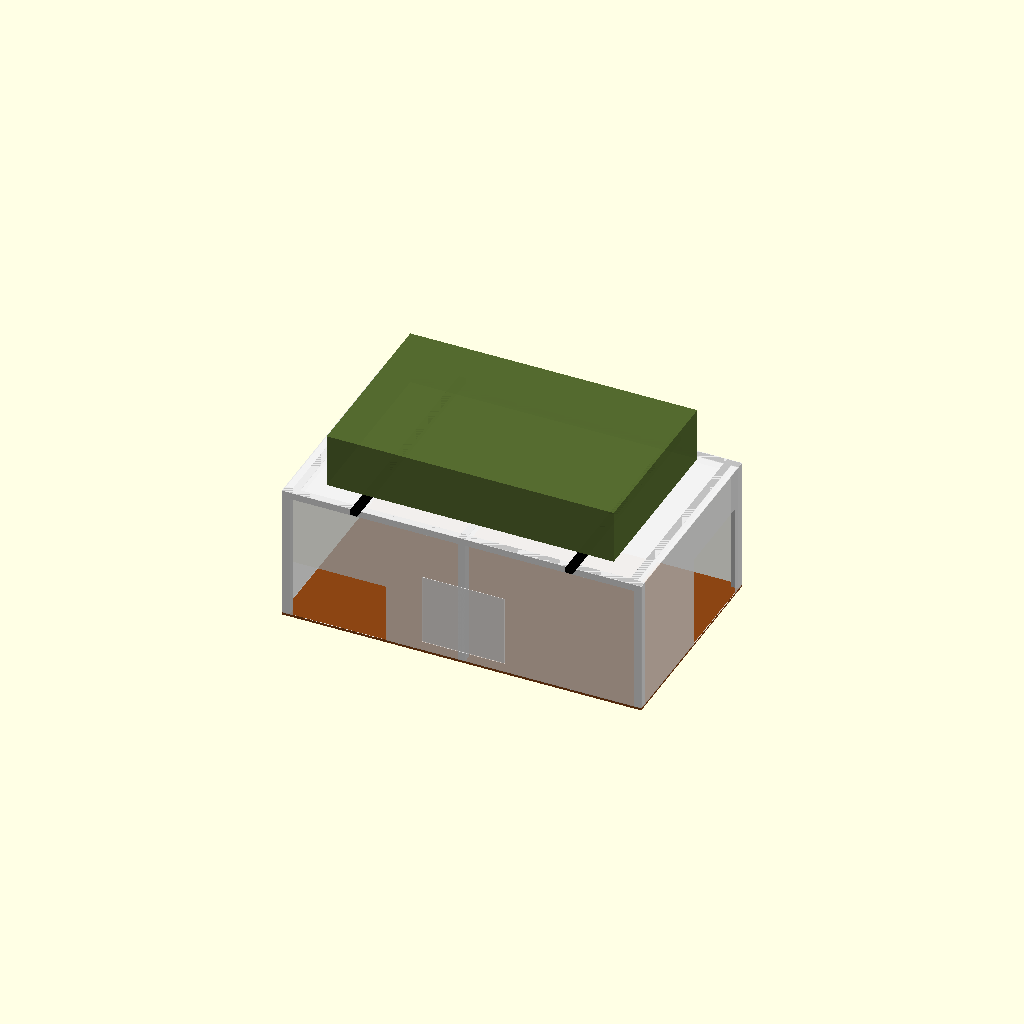
Cell 1: rendered with the file's own defaults.
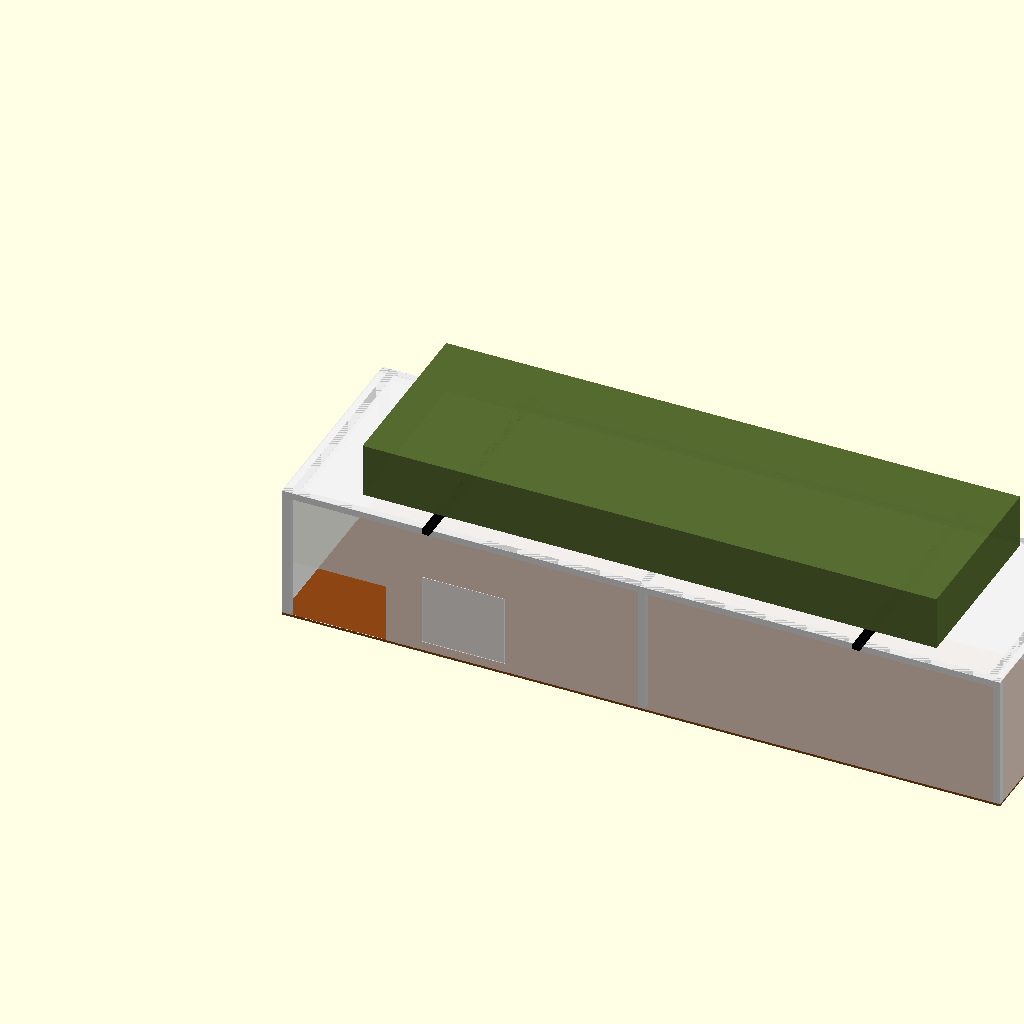
Cell 2: frame_length = 4000 (everything else at default).
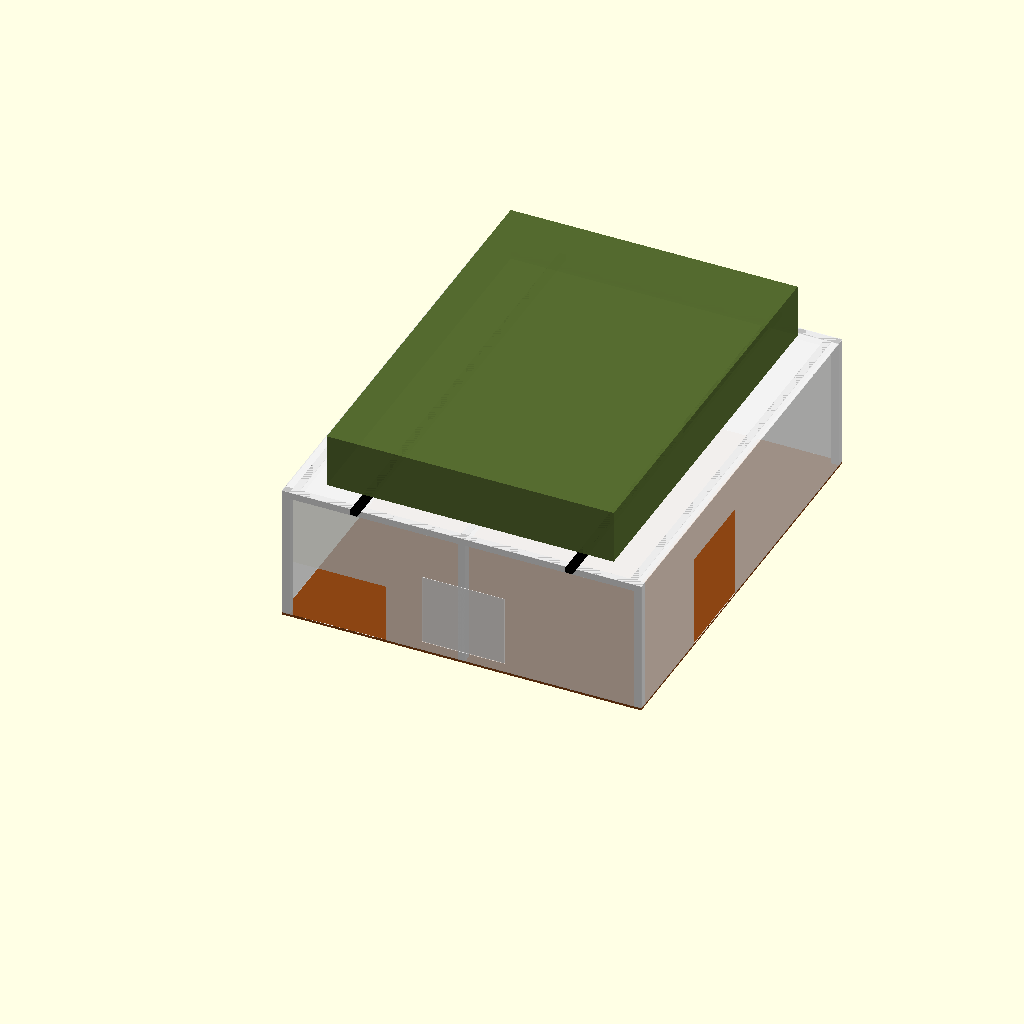
Cell 3 — frame_width set to 2400, the other parameters unchanged.
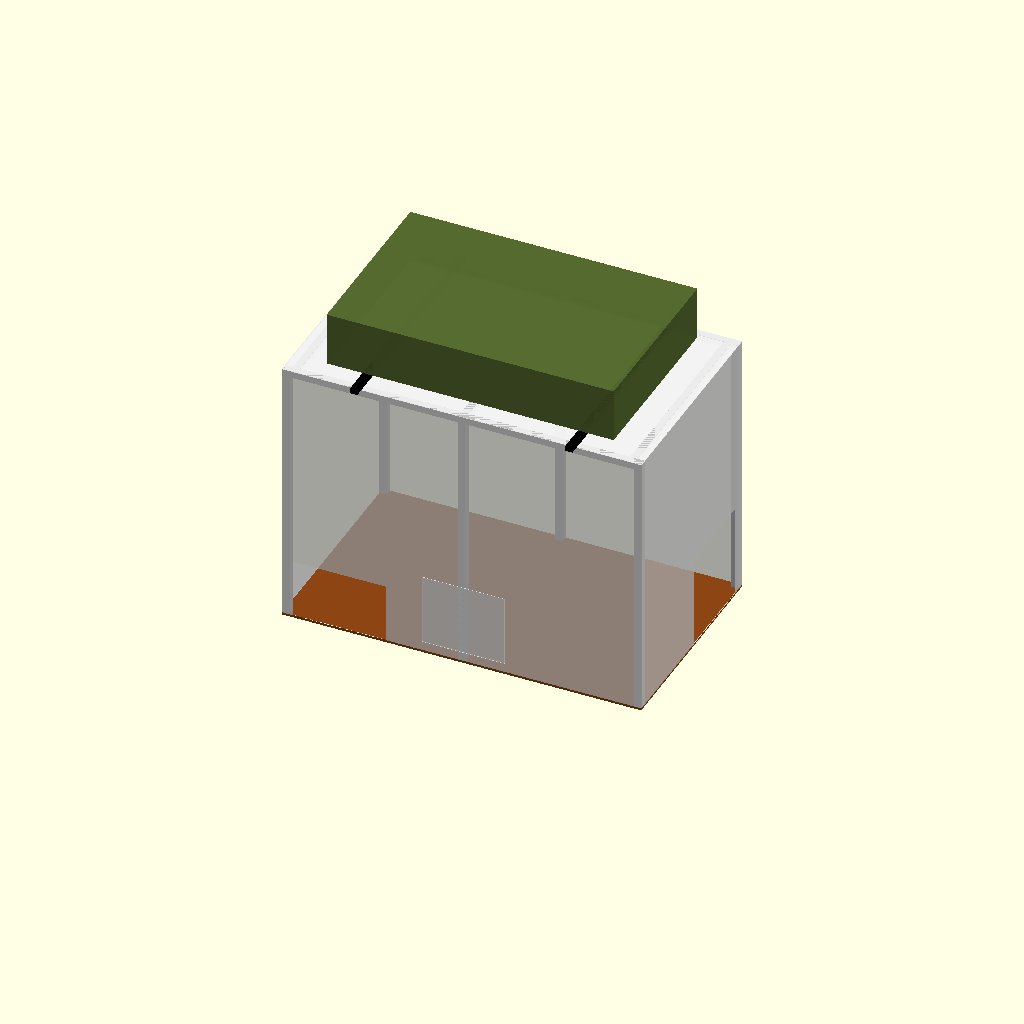
Cell 4 — cabin_height set to 1500, the other parameters unchanged.
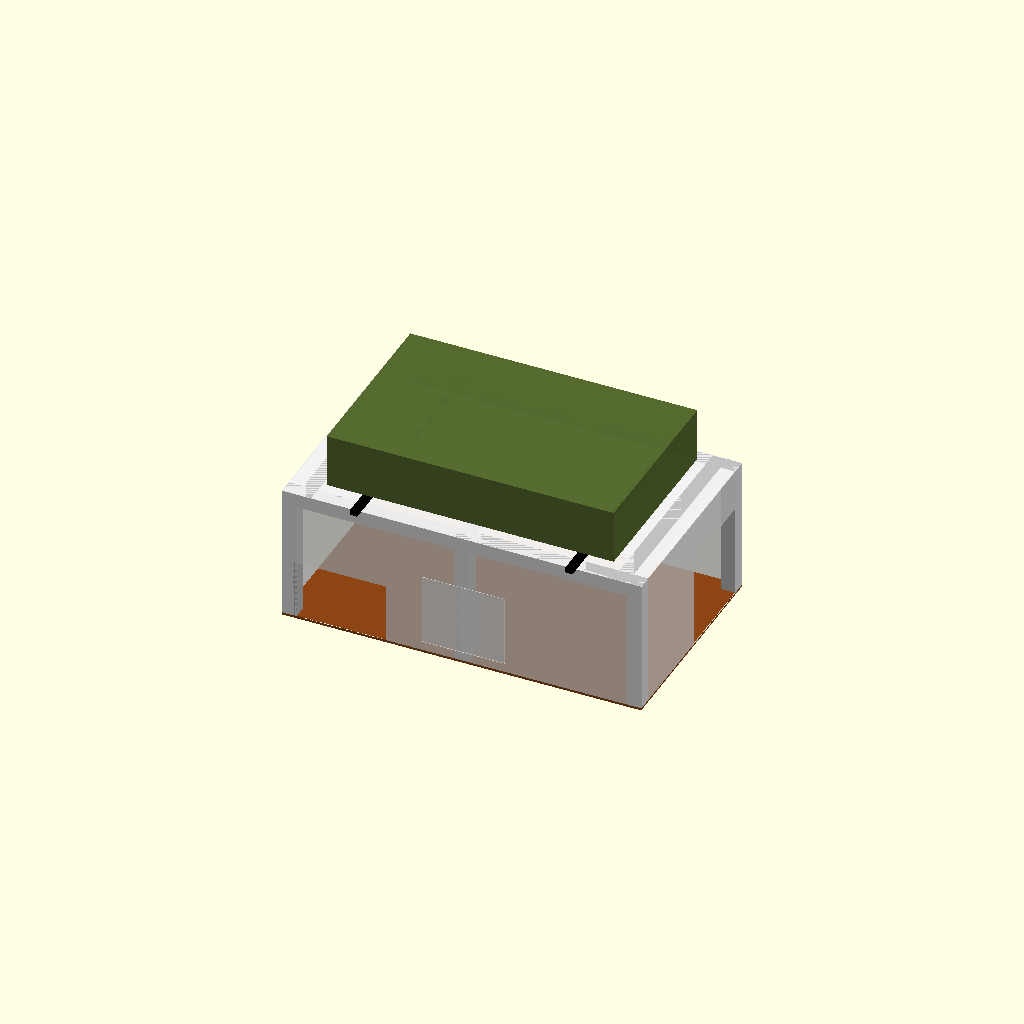
Cell 5: pillar_w = 80 (everything else at default).
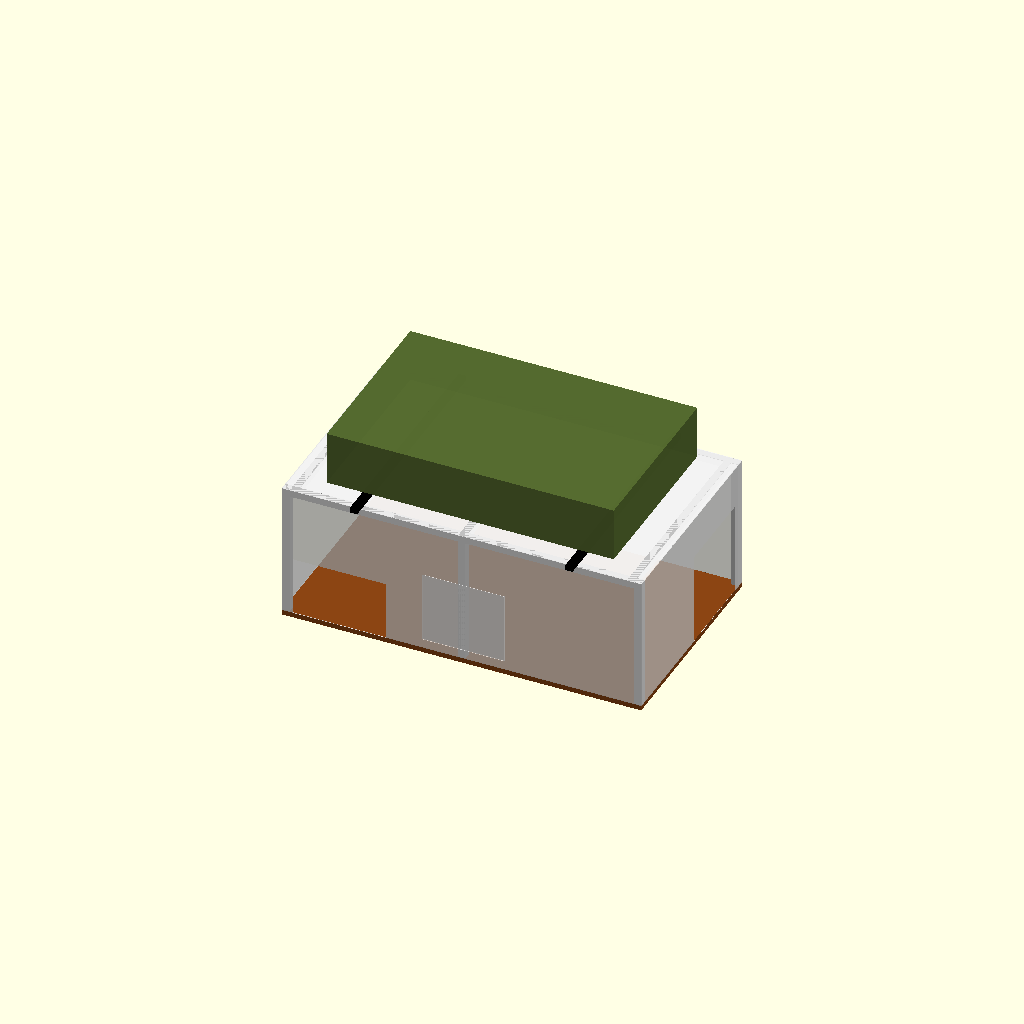
Cell 6 — floor_t set to 30, the other parameters unchanged.
All cells are drawn from one camera (rotation 55°, 0°, 25°, orthographic, colour scheme Cornfield), so only the parameter changes between them.
Source of the model, cad/cabin.scad:
// cad/cabin.scad
/*
 * Offroad Adventure Trailer - Expedition Canopy (for a roof tent)
 *
 * A solid box structure (canopy) built from an inner skeleton and clad
 * with aluminum/plywood sheets on the sides, floor and roof.
 * Designed with roof racks to carry a roof tent level with the car.
 */

frame_length = 2000;
frame_width = 1200; // Matches frame.scad (narrowed for the Ranger's track)
cabin_height = 750; // Low profile so the roof tent lands at a good height
pillar_w = 40;      // 40x40 mm square tube for the body skeleton
floor_t = 15;       // Form plywood floor
wall_t = 3;         // Dibond / aluminum / plywood walls

module canopy_skeleton() {
    color("silver") {
        // Corner pillars (vertical)
        translate([0, 0, 0]) cube([pillar_w, pillar_w, cabin_height]);
        translate([frame_length - pillar_w, 0, 0]) cube([pillar_w, pillar_w, cabin_height]);
        translate([0, frame_width - pillar_w, 0]) cube([pillar_w, pillar_w, cabin_height]);
        translate([frame_length - pillar_w, frame_width - pillar_w, 0]) cube([pillar_w, pillar_w, cabin_height]);

        // Mid pillars (prevent sag when sleeping in the tent)
        translate([frame_length/2 - pillar_w/2, 0, 0]) cube([pillar_w, pillar_w, cabin_height]);
        translate([frame_length/2 - pillar_w/2, frame_width - pillar_w, 0]) cube([pillar_w, pillar_w, cabin_height]);

        // Roof beams (long sides)
        translate([0, 0, cabin_height - pillar_w]) cube([frame_length, pillar_w, pillar_w]);
        translate([0, frame_width - pillar_w, cabin_height - pillar_w]) cube([frame_length, pillar_w, pillar_w]);

        // Roof beams (short sides and middle)
        translate([pillar_w, 0, cabin_height - pillar_w]) cube([pillar_w, frame_width, pillar_w]);
        translate([frame_length/2 - pillar_w/2, 0, cabin_height - pillar_w]) cube([pillar_w, frame_width, pillar_w]);
        translate([frame_length - 2*pillar_w, 0, cabin_height - pillar_w]) cube([pillar_w, frame_width, pillar_w]);
    }
}

module roof_racks() {
    // Transverse crossbars mounted on the roof
    color("black") {
        // Front bar
        translate([frame_length*0.2, -50, cabin_height]) cube([40, frame_width + 100, 30]);
        // Rear bar
        translate([frame_length*0.8, -50, cabin_height]) cube([40, frame_width + 100, 30]);
    }
}

module trailer_cabin() {
    // 1. Floor (15 mm form plywood or similar)
    color("SaddleBrown")
        translate([0, 0, 50]) cube([frame_length, frame_width, floor_t]);

    // 2. Skeleton (40x40 beams)
    translate([0, 0, 50 + floor_t])
        canopy_skeleton();

    // 3. Roof racks (the tent mounts to these)
    translate([0, 0, 50 + floor_t])
        roof_racks();

    // 4. Walls and roof sheets (semi-transparent to show the skeleton)
    color("WhiteSmoke", 0.8) {
        // Left wall (kitchen drawer opening + storage cabinet door)
        difference() {
            translate([0, -wall_t, 50 + floor_t]) cube([frame_length, wall_t, cabin_height]);
            // Opening for the kitchen drawer (front left, pulls out sideways)
            translate([60, -wall_t - 1, 50 + floor_t]) cube([520, wall_t + 2, 330]);
            // Opening for the storage cabinet door (behind the kitchen drawer)
            translate([780, -wall_t - 1, 50 + floor_t + 50]) cube([460, wall_t + 2, 400]);
        }
        // Storage cabinet door (hinged at the front edge, shown closed)
        color("Gainsboro")
            translate([782, -wall_t, 50 + floor_t + 52]) cube([456, wall_t, 396]);

        // Right wall (el-niche + electrical bay door - all electrical
        // lives on the right side, ahead of the fridge drawer)
        difference() {
            translate([0, frame_width, 50 + floor_t]) cube([frame_length, wall_t, cabin_height]);
            // Cutout for the electrical niche (Y matches main_assembly placement)
            translate([600, frame_width - 1, 50 + floor_t + 200]) cube([160, wall_t + 2, 200]);
            // Opening for the electrical bay door (battery box lifts out here)
            translate([780, frame_width - 1, 50 + floor_t + 50]) cube([460, wall_t + 2, 400]);
        }
        // Electrical bay door (shown closed)
        color("Gainsboro")
            translate([782, frame_width, 50 + floor_t + 52]) cube([456, wall_t, 396]);

        // Front wall
        translate([-wall_t, 0, 50 + floor_t]) cube([wall_t, frame_width, cabin_height]);

        // Rear wall: SOLID except a fridge-sized hatch on the rear RIGHT
        // (the fridge drawer at y 640-1090 slides out through it,
        // sill-free at the floor). The rear left is closed.
        difference() {
            translate([frame_length, 0, 50 + floor_t]) cube([wall_t, frame_width, cabin_height]);
            // Fridge hatch: 500 wide x 520 tall, clears tray + fridge lid
            translate([frame_length - 1, 620, 50 + floor_t]) cube([wall_t + 2, 500, 520]);
        }

        // Roof
        translate([0, 0, 50 + floor_t + cabin_height - wall_t]) cube([frame_length, frame_width, wall_t]);
    }

    // 5. Visual roof tent (mockup, closed/folded state)
    color("DarkOliveGreen", 0.95)
    translate([frame_length*0.1, 100, 50 + floor_t + cabin_height + 30])
        cube([frame_length*0.8, frame_width - 200, 300]);
}

// Renders if the file is opened standalone
trailer_cabin();
Parameter table extracted from the source (name, type, default, range or options):
frame_length: number, default 2000
frame_width: number, default 1200
cabin_height: number, default 750
pillar_w: number, default 40
floor_t: number, default 15
wall_t: number, default 3
